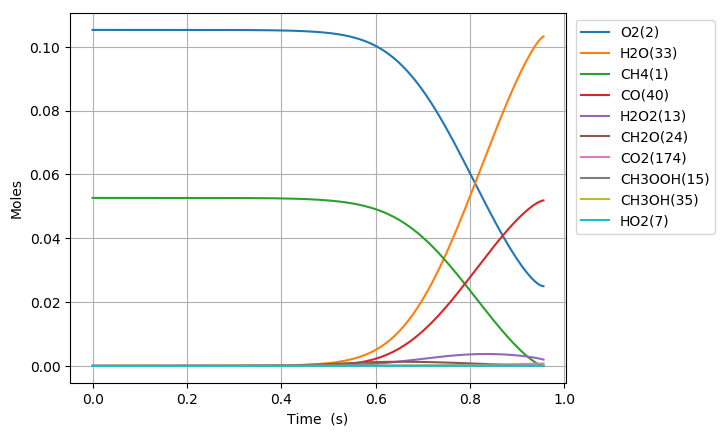

Values plotted in this chart, from the file beside it:
Time (s), Volume (m^3), N2, Ar, He, Ne, CH4(1), O2(2), CH3(3), HO2(7), CH3OO(9), CH3O2(17), OH(11), CH2O(24), H2O(33), H2O2(13), CH3OOH(15), CH3O(19), H(4), C2H6O2(21), HCO(39), CO(40), CHO3(66), acetyl(76)
0.0, 0.002292, 0.8421, 0.0, 0.0, 0.0, 0.05263, 0.1053, 0.0, 0.0, 0.0, 0.0, 0.0, 0.0, 0.0, 0.0, 0.0, 0.0, 0.0, 0.0, 0.0, 0.0, 0.0, 0.0
1e-15, 0.002292, 0.8421, 0.0, 0.0, 0.0, 0.05263, 0.1053, 2.446496460401949e-23, 2.4464944552605998e-23, 1.766221079483996e-30, 2.797827337428861e-44, 1.4467483285364854e-41, 3.9299833108058306e-45, 1.4487382093118884e-49, 7.9223024576481071e-37, 2.5085220894972747e-44, 2.1358098624652408e-47, 2.1817632989157982e-29, -2.2816320162707212e-58, 2.8260518367121185e-61, 2.283609964239087e-67, 9.08709573158751e-68, -3.4651478223524796e-98
3.0000000000000002e-15, 0.002292, 0.8421, 0.0, 0.0, 0.0, 0.05263, 0.1053, 8.0384877895626346e-23, 8.0384817815875635e-23, 1.1606595298823108e-29, 2.5394958154779932e-43, 9.5093106934180682e-41, 4.6899689149821632e-44, 1.3661641977944782e-48, 5.2060844721734859e-36, 2.3651819092224207e-43, 2.0137635349804391e-46, 7.1686335539911587e-29, 1.3494223008726691e-56, 4.1800001165393171e-60, 4.0301368577890692e-66, 1.6036994058751784e-66, 1.665564524412888e-96
7e-15, 0.002292, 0.8421, 0.0, 0.0, 0.0, 0.05263, 0.1053, 1.7824469190389452e-22, 1.7824459602760242e-22, 6.307930931990525e-29, 3.0811111208303502e-42, 5.183335275959402e-40, 1.7780594532808104e-42, 2.2128022270380983e-47, 2.8293937348936183e-35, 3.8201223481071364e-42, 3.2525324899212391e-45, 1.5895554480671409e-28, 2.6035737130927568e-55, 5.1561942084115093e-58, 1.670628932947721e-63, 6.6478799853169544e-64, 7.9647795031759952e-93
1.5e-14, 0.002292, 0.8421, 0.0, 0.0, 0.0, 0.05263, 0.1053, 3.7396420688244979e-22, 3.7396415245437205e-22, 2.7906276921474052e-28, 2.0441977166976099e-41, 2.3099905521636177e-39, 2.474920653887996e-41, 2.0718144227767441e-46, 1.2517237883292277e-34, 3.5527841118664453e-41, 3.0249151665972732e-44, 3.3349059657282562e-28, 4.6687258851464957e-54, 1.4753229940481561e-56, 9.7042192777977328e-62, 3.861568744214065e-62, 1.8086280760495185e-90
3.1e-14, 0.002292, 0.8421, 0.0, 0.0, 0.0, 0.05263, 0.1053, 7.6540278468816101e-22, 7.6540326532117508e-22, 1.163181291206183e-27, 1.0982880870591882e-40, 9.7968660654837343e-39, 2.7158381539942102e-40, 1.7768359753432711e-45, 5.2174020472952001e-34, 2.9985421757181526e-40, 2.5530217411775146e-43, 6.8254723355518878e-28, 7.9885281853250823e-53, 3.2722123611806629e-55, 4.3276548976274776e-60, 1.7220897633807987e-60, 3.305169461431618e-88
6.300000000000001e-14, 0.002292, 0.8421, 0.0, 0.0, 0.0, 0.05263, 0.1053, 1.5482781316981875e-21, 1.5482814911078319e-21, 4.7400205423346235e-27, 5.1867509221497564e-40, 4.1419013236198903e-38, 2.6029750967364201e-39, 1.5049150090233324e-44, 2.1261196282914405e-33, 2.4541399934415441e-39, 2.0895059859069463e-42, 1.3806066454810661e-27, 1.3199241287687348e-51, 6.3167594987339685e-54, 1.6766523839835329e-58, 6.6718486186978765e-59, 5.1851289244856221e-86
1.2700000000000001e-13, 0.002292, 0.8421, 0.0, 0.0, 0.0, 0.05263, 0.1053, 3.1140215913462694e-21, 3.1140379428933154e-21, 1.9128074260037646e-26, 2.2657933554966553e-39, 1.7961221280214216e-37, 2.2971992059019813e-38, 1.3015907284894746e-43, 8.5798535629239541e-33, 1.984112722134085e-38, 1.6893144578534334e-41, 2.776510054457008e-27, 2.1449245747959392e-50, 1.1203143172967637e-52, 5.9614407774289059e-57, 2.3722167342671698e-57, 7.420330175534675e-84
2.55e-13, 0.002292, 0.8421, 0.0, 0.0, 0.0, 0.05263, 0.1053, 6.2454795734234539e-21, 6.2455508473126952e-21, 7.6841413654638361e-26, 9.4815504472428632e-39, 8.2270535439854015e-37, 1.9344637491983827e-37, 1.1846703259597606e-42, 3.4467221785692733e-32, 1.5953534419330781e-37, 1.3583159857821246e-40, 5.5674554790600674e-27, 3.4580961013509722e-49, 1.8923336488159819e-51, 2.016878764200476e-55, 8.0256992489512737e-56, 1.0073048571335265e-81
5.11e-13, 0.002292, 0.8421, 0.0, 0.0, 0.0, 0.05263, 0.1053, 1.2508279790853086e-20, 1.2508576659542981e-20, 3.0801486909987988e-25, 3.8799704083106429e-38, 4.1110262442807649e-36, 1.5886518641708425e-36, 1.1723372701604936e-41, 1.3816155967298005e-31, 1.279449565032788e-36, 1.0893477771006974e-39, 1.1145902882791345e-26, 5.553757824438117e-48, 3.1128802193799483e-50, 6.6410697507831388e-54, 2.6426584878038144e-54, 1.3286589939464011e-79
1e-12, 0.002292, 0.8421, 0.0, 0.0, 0.0, 0.05263, 0.1053, 2.4470764596454062e-20, 2.4471934571626432e-20, 1.1917647117920753e-24, 1.5167154677790849e-37, 2.2130931016463577e-35, 1.237126987451661e-35, 1.2424275185395362e-40, 5.3458304987257018e-31, 9.8451297919609631e-36, 8.3823115281066657e-39, 2.1788470257106869e-26, 8.5273852880786023e-47, 4.8370740670075679e-49, 2.0618437932215133e-52, 8.2046221898852304e-53, 1.6490745411034755e-77
1.023e-12, 0.002292, 0.8421, 0.0, 0.0, 0.0, 0.05263, 0.1053, 2.5033417256022205e-20, 2.5034628297552649e-20, 1.2333316778082725e-24, 1.5698044735455561e-37, 2.297849299961328e-35, 1.2878427776843711e-35, 1.2953507439077165e-40, 5.5322864143615008e-31, 1.0248014547010754e-35, 8.7253343630210566e-39, 2.2289040910704532e-26, 8.9023468803681737e-47, 5.0499433492910042e-49, 2.1556985196047746e-52, 8.5780949830251308e-53, 1.7260134426919668e-77
2.047e-12, 0.002292, 0.8421, 0.0, 0.0, 0.0, 0.05263, 0.1053, 5.008184044526003e-20, 5.0086731627632686e-20, 4.9357072262804866e-24, 6.315019779104345e-37, 1.4413212174462177e-34, 1.0371159798908364e-34, 1.6074779952855241e-39, 2.2140764306851437e-30, 8.2031155691854357e-35, 6.9842392019343348e-38, 4.4520425531744281e-26, 1.4255929936789967e-45, 8.1324888978902958e-48, 6.9447978224430732e-51, 2.7635166584993841e-51, 2.2237615302293437e-75
4.095e-12, 0.002292, 0.8421, 0.0, 0.0, 0.0, 0.05263, 0.1053, 1.0017128096045177e-19, 1.0019093850295546e-19, 1.9746324929433231e-23, 2.5330435959581555e-36, 9.9411096531286132e-34, 8.3240094490734659e-34, 2.1994873198850777e-38, 8.8586265261482876e-30, 6.5639797367209894e-34, 5.5886043674986936e-37, 8.8764709162137323e-26, 2.2816410905362315e-44, 1.3042003210066899e-46, 2.2277690996974174e-49, 8.8648616192476893e-50, 2.850481817184363e-73
8.191e-12, 0.002292, 0.8421, 0.0, 0.0, 0.0, 0.05263, 0.1053, 2.0032054734402291e-19, 2.003993531056954e-19, 7.8982220435147072e-23, 1.0144988442550778e-35, 7.3159879411758375e-33, 6.669288341320174e-33, 3.22069900365116e-37, 3.5439144896396633e-29, 5.2511533654262866e-33, 4.4707723381325658e-36, 1.7638789039511058e-25, 3.6502800741296759e-43, 2.0851696640990761e-45, 7.1242714969453646e-48, 2.8349203175162835e-48, 3.6377763192097637e-71
1e-11, 0.002292, 0.8421, 0.0, 0.0, 0.0, 0.05263, 0.1053, 2.4452536687048597e-19, 2.4465643929674041e-19, 1.3128688120510905e-22, 1.6869177599561729e-35, 1.805900956376557e-32, 1.6984634702703057e-32, 1.3358769447020702e-36, 5.8918761472323271e-29, 1.3366029372373328e-32, 1.1379384482757273e-35, 2.1433712912773678e-25, 1.5734426623895501e-42, 8.9614964888282672e-45, 5.5690852542095533e-47, 2.2160612431109895e-47, 1.0475298606734024e-69
1.6383e-11, 0.002292, 0.8421, 0.0, 0.0, 0.0, 0.05263, 0.1053, 4.0050069193262744e-19, 4.0081618565242869e-19, 3.1584224311481994e-22, 4.0595269025322307e-35, 5.5965425825230605e-32, 5.3382012162463619e-32, 4.9130634366881247e-36, 1.4176585522806661e-28, 4.1999115913193067e-32, 3.5756206660280473e-35, 3.4823983273766096e-25, 5.8372960303914956e-42, 3.3224400923458674e-44, 2.2705651689322508e-46, 9.0350713459892643e-47, 4.6153484556005243e-69
3.2767e-11, 0.002292, 0.8421, 0.0, 0.0, 0.0, 0.05263, 0.1053, 8.0038799099619284e-19, 8.0164986359434719e-19, 1.2625526145002539e-21, 1.6232903539700267e-34, 4.3724161224803917e-31, 4.2696406060461911e-31, 7.6649260777912527e-35, 5.6708197697311797e-28, 3.3579284710588205e-31, 2.858575106710636e-34, 6.788825990058483e-25, 9.3279649141772953e-41, 5.2651840278054446e-43, 7.1977389880541465e-45, 2.8640998078665595e-45, 5.7962936055862964e-67
6.5535e-11, 0.002292, 0.8421, 0.0, 0.0, 0.0, 0.05263, 0.1053, 1.5982751187912057e-18, 1.6033172670424116e-18, 5.0434445378011696e-21, 6.4855189595127813e-34, 3.4523154738384266e-30, 3.4121031761086176e-30, 1.2094599410886658e-33, 2.2683650744626372e-27, 2.6829937952664439e-30, 2.2836607834688522e-33, 1.2917532377444404e-24, 1.4886070601566959e-39, 8.260858512384367e-42, 2.2593205606004288e-43, 8.9899812399465571e-44, 7.140511172626543e-65
9.999999999999999e-11, 0.002292, 0.8421, 0.0, 0.0, 0.0, 0.05263, 0.1053, 2.4335318511691367e-18, 2.4465017727371753e-18, 1.2971781676457149e-20, 1.6681917714315762e-33, 1.6034320213130113e-29, 1.593818878471571e-29, 1.0658020946974447e-32, 5.8471642444347006e-27, 1.2531390980847859e-29, 1.0663313931414023e-32, 1.8484299236215367e-24, 1.3166073432608408e-38, 7.0797973220231104e-41, 3.7677597500154214e-42, 1.4991410968123751e-42, 4.492910787363767e-63
1.31071e-10, 0.002292, 0.8421, 0.0, 0.0, 0.0, 0.05263, 0.1053, 3.1865352439361384e-18, 3.2066522377434718e-18, 2.0119362214254334e-20, 2.5874208609730927e-33, 2.7377290451184141e-29, 2.7230746624409051e-29, 1.9176118698719034e-32, 9.0735350266834166e-27, 2.1409950358570194e-29, 1.8217766360249204e-32, 2.3502869178733071e-24, 2.3693581271240273e-38, 1.2717663827427163e-40, 6.9607998857730772e-42, 2.7696049281773409e-42, 8.4790011064623559e-63
2.62143e-10, 0.002292, 0.8421, 0.0, 0.0, 0.0, 0.05263, 0.1053, 6.3332822836253161e-18, 6.4133226736114952e-18, 8.0044421636522531e-20, 1.02944139571359e-32, 2.1712135810617948e-28, 2.1676241820452774e-28, 3.0415284837492133e-31, 3.6294292007739701e-26, 1.704194688000305e-28, 1.4492184534146646e-31, 3.9592777101826527e-24, 3.7515921214334716e-37, 1.8903776661934889e-39, 2.0717750482175004e-40, 8.2424576892467748e-41, 9.4045768567460791e-61
5.24287e-10, 0.002292, 0.8421, 0.0, 0.0, 0.0, 0.05263, 0.1053, 1.2509907681408921e-17, 1.2826664735585255e-17, 3.167632753996037e-19, 4.073936239601144e-32, 1.7147263828873896e-27, 1.7168783786125227e-27, 4.8053877443521513e-30, 1.4517748397148227e-25, 1.3497829138799907e-27, 1.1464346989184428e-30, 5.9325789098327179e-24, 5.8791259951112519e-36, 2.6429552554005648e-38, 5.8056756461489435e-39, 2.3092857783264917e-39, 9.2598189931965541e-59
9.999999999999999e-10, 0.002292, 0.8421, 0.0, 0.0, 0.0, 0.05263, 0.1053, 2.3310025787838059e-17, 2.4464965300271073e-17, 1.1549481004329389e-18, 1.4854094474113996e-31, 1.231938591591495e-26, 1.2378161060925382e-26, 6.8649212640030828e-29, 5.4035870135745454e-25, 9.7313799968559698e-27, 8.2454901946058209e-30, 7.5195905615148768e-24, 8.2459934764892572e-35, 3.0686509112029689e-37, 1.3477302666500657e-37, 5.3585807081826751e-38, 6.8636010760182696e-57
1.0485750000000002e-09, 0.002292, 0.8421, 0.0, 0.0, 0.0, 0.05263, 0.1053, 2.4412824611960586e-17, 2.5653350839303256e-17, 1.2405350570138911e-18, 1.5954855197998914e-31, 1.3402226487471367e-26, 1.3466783415776627e-26, 7.5168298295263315e-29, 5.8071061024899993e-25, 1.0587223915995369e-26, 8.9703739390126727e-30, 7.6816401396858782e-24, 9.0279592386172949e-35, 3.3550033187650432e-37, 1.4794186812139112e-37, 5.8821646805184197e-38, 7.5549874059937902e-57
2.0971510000000003e-09, 0.002292, 0.8421, 0.0, 0.0, 0.0, 0.05263, 0.1053, 4.6544749543442679e-17, 5.1306724664960013e-17, 4.7619883551142794e-18, 6.1245525480890218e-31, 1.0256546852908511e-25, 1.0367531915529778e-25, 1.1521244136796288e-27, 2.322843861004868e-24, 8.1505891007122301e-26, 6.8724226748188096e-29, 8.6904594967722661e-24, 1.317440875460109e-33, 3.73319496069807e-36, 3.3111108254429863e-36, 1.3154096554688786e-36, 4.62316739511025e-55
4.194303e-09, 0.002292, 0.8421, 0.0, 0.0, 0.0, 0.05263, 0.1053, 8.4997677963051195e-17, 1.0261347047441763e-16, 1.7615819405311547e-17, 2.2656352349954036e-30, 7.5426525061840561e-25, 7.7109161970550126e-25, 1.6991969654479376e-26, 9.2913780210672836e-24, 6.061976971826889e-25, 5.0622752501836006e-28, 9.065631739318014e-24, 1.7896854599630546e-32, 3.5649159697833679e-35, 6.3722804561212493e-35, 2.5273313182826229e-35, 2.1050700961741499e-53
8.388607e-09, 0.002292, 0.8421, 0.0, 0.0, 0.0, 0.05263, 0.1053, 1.4408546152386787e-16, 2.0522694874669375e-16, 6.114156560639847e-17, 7.863651296634566e-30, 5.1706016293278134e-24, 5.4041533116381958e-24, 2.3416100811470315e-25, 3.7165513489270717e-23, 4.2484192925202603e-24, 3.4808615895194201e-27, 9.2254184338538566e-24, 2.1297957463587496e-31, 2.9074852513219411e-34, 1.0491379449627173e-33, 4.1472074906982883e-34, 6.8908476989303891e-52
9.999999999999999e-09, 0.002292, 0.8421, 0.0, 0.0, 0.0, 0.05263, 0.1053, 1.5827721237695073e-16, 2.4464960284314859e-16, 8.637250662929404e-17, 1.1108702401798772e-29, 1.0263517493359879e-23, 1.1008088126165131e-23, 7.4540667806670907e-25, 5.8583214423178909e-23, 8.6537059850764859e-24, 6.9345613140787742e-27, 9.2654609993225452e-24, 5.6987470389448829e-31, 6.2406915506745286e-34, 3.687124709544995e-33, 1.4500590634275152e-33, 3.6435550485933079e-51
1.6777215e-08, 0.002292, 0.8421, 0.0, 0.0, 0.0, 0.05263, 0.1053, 2.1796503946678919e-16, 4.1045384965463752e-16, 1.9248908524449436e-16, 2.4756775234239691e-29, 3.1683360937793421e-23, 3.4577180882577883e-23, 2.8956095293163966e-24, 1.4866202451779699e-22, 2.7181510842173729e-23, 2.1460170882185097e-26, 9.4338724764314013e-24, 2.0709082962201443e-30, 2.0259528501106156e-33, 1.4781999436398407e-32, 5.8044967171467746e-33, 1.6069499737357425e-50
3.3554431e-08, 0.002292, 0.8421, 0.0, 0.0, 0.0, 0.05263, 0.1053, 2.8583971378855457e-16, 8.2090742850003131e-16, 5.3506874774375019e-16, 6.8817308670784264e-29, 1.6599158118187146e-22, 1.9677326500581472e-22, 3.0782679284056079e-23, 5.9464777871149168e-22, 1.5467536694889007e-22, 1.1386562181106552e-25, 9.8402988285330434e-24, 1.5612852641425256e-29, 1.2089755558465766e-32, 1.7868210060693052e-31, 6.9237934173115306e-32, 2.6721272146543152e-49
5.0331647e-08, 0.002292, 0.8421, 0.0, 0.0, 0.0, 0.05263, 0.1053, 3.1769797950414243e-16, 1.2313607843743596e-15, 9.1366496285039883e-16, 1.1751007709189535e-28, 3.7924225450567746e-22, 4.7374556656150161e-22, 9.4496484105017388e-23, 1.2636260368956028e-21, 3.7237674661574674e-22, 2.6241508536735777e-25, 1.0246700248646125e-23, 4.2809055523917414e-29, 2.9541058256731755e-32, 5.7916848046398805e-31, 2.2285113823060699e-31, 1.088840978901927e-48
8.388607900000001e-08, 0.002292, 0.8421, 0.0, 0.0, 0.0, 0.05263, 0.1053, 3.3948628919575941e-16, 2.0522666043059562e-15, 1.7127862512209163e-15, 2.2028825452731824e-28, 1.0611570895960117e-21, 1.5122789779829716e-21, 4.5105145596080541e-22, 3.4935507434439684e-21, 1.1885721911694907e-21, 7.5240116808782254e-25, 1.1060293387767115e-23, 1.4569924160174509e-28, 9.6145584558648757e-32, 3.1860484889308797e-30, 1.1983477057023667e-30, 5.814818787665682e-48
9.999999999999998e-08, 0.002292, 0.8421, 0.0, 0.0, 0.0, 0.05263, 0.1053, 3.4309170158107625e-16, 2.4464912120322152e-15, 2.1034088223565186e-15, 2.7052778247240771e-28, 1.5403771753891077e-21, 2.4848552740046238e-21, 9.4432214722022486e-22, 5.421132851959487e-21, 1.9527730791458511e-21, 1.1217431532149008e-24, 1.1451564879274436e-23, 2.4618590165344425e-28, 1.5991678900034362e-31, 7.8961261791788805e-30, 2.8703187567224975e-30, 1.4956255087636909e-47
1.5099494300000001e-07, 0.002292, 0.8421, 0.0, 0.0, 0.0, 0.05263, 0.1053, 3.5450157501167884e-16, 3.6940746772979309e-15, 3.3395930974050008e-15, 4.2951837600372441e-28, 3.0569417011475559e-21, 5.5627202318119388e-21, 2.5053519415418406e-21, 1.1521258311899931e-20, 4.3712025056587382e-21, 2.2905817914992916e-24, 1.2689802761099777e-23, 5.6419115323664294e-28, 3.6173042179310612e-31, 2.2801880237410211e-29, 8.16152432018665e-30, 4.3885714469693261e-47
2.8521267100000005e-07, 0.002292, 0.8421, 0.0, 0.0, 0.0, 0.05263, 0.1053, 3.7389895797599336e-16, 6.9776765578887913e-15, 6.6038531627317768e-15, 8.4934789218448647e-28, 8.1389690599540104e-21, 2.1584942348571863e-20, 1.3444316257227121e-20, 4.184798923689816e-20, 1.695645712770227e-20, 6.8232648606192098e-24, 1.5954873879165425e-23, 2.3057455917106006e-27, 1.4466096407358155e-30, 1.7969469106574139e-28, 5.8513127183716683e-29, 3.6681855162137457e-46
5.536481270000001e-07, 0.002292, 0.8421, 0.0, 0.0, 0.0, 0.05263, 0.1053, 4.1061819632795182e-16, 1.35448232695881e-14, 1.3134504750425532e-14, 1.6892810598818496e-27, 1.9492798487949337e-20, 8.5336672545858996e-20, 6.5841868208040076e-20, 1.5958577968470456e-19, 6.7005001449974877e-20, 2.0052729320483149e-23, 2.2502287853869582e-23, 9.8785647273742156e-27, 5.9706439463992413e-30, 1.4747933615547681e-27, 4.0616080936107935e-28, 3.3156895092057399e-45
9.999999999999997e-07, 0.002292, 0.8421, 0.0, 0.0, 0.0, 0.05263, 0.1053, 4.7150304312504725e-16, 2.4464421483213346e-14, 2.3993969840109455e-14, 3.0859602104806793e-27, 3.900636170806804e-20, 2.9685881235729313e-19, 2.5787474648986864e-19, 5.4519135729820575e-19, 2.3289499276254475e-19, 5.4219759873692525e-23, 3.3439690881726038e-23, 3.920724037177017e-26, 2.1904785094142751e-29, 1.054085356799224e-26, 2.2293289188536338e-27, 2.7872493641124906e-44
1.0905190390000001e-06, 0.002292, 0.8421, 0.0, 0.0, 0.0, 0.05263, 0.1053, 4.8385033716616649e-16, 2.6678888580483661e-14, 2.6196242090846133e-14, 3.3692032349891549e-27, 4.2963663328153099e-20, 3.3975497115296767e-19, 2.9681853198726966e-19, 6.2339120013523631e-19, 2.665370664305816e-19, 6.1148747872271319e-23, 3.5657768750612364e-23, 4.5155022144545301e-26, 2.5136188906318772e-29, 1.237942781186657e-26, 2.5990628332595753e-27, 3.2852551853925468e-44
2.164260863e-06, 0.002292, 0.8421, 0.0, 0.0, 0.0, 0.05263, 0.1053, 6.303092439103359e-16, 5.294610742000582e-14, 5.2320636929705725e-14, 6.7291659304036387e-27, 9.0228802281415866e-20, 1.3569050505975973e-18, 1.2669754559240651e-18, 2.4642616256191985e-18, 1.0627123562825125e-18, 2.0048958121562581e-22, 6.2205498792450008e-23, 2.2558427387508282e-25, 1.0653672033763444e-28, 1.0481539693705546e-25, 1.4851929520749697e-26, 3.6251818197229986e-43
4.311744511e-06, 0.002292, 0.8421, 0.0, 0.0, 0.0, 0.05263, 0.1053, 9.2324726493666893e-16, 1.0547690328560097e-13, 1.0457307196988814e-13, 1.3449560165863934e-26, 1.8507227425460633e-19, 5.4296648842252342e-18, 5.2468387314375594e-18, 9.7985630248304809e-18, 4.238492776305205e-18, 7.0660257938732074e-22, 1.1624318887217108e-22, 1.2479387621621352e-24, 4.4812615198181782e-28, 8.8244352399026149e-25, 7.5359402346498828e-26, 4.4721566234754918e-42
8.606711807e-06, 0.002292, 0.8421, 0.0, 0.0, 0.0, 0.05263, 0.1053, 1.5092054161850412e-15, 2.1052397002416022e-13, 2.0909256529310346e-13, 2.6892229390473786e-26, 3.7582205621125288e-19, 2.1770414434665232e-17, 2.141047432369261e-17, 3.9073592042141802e-17, 1.6883915286285376e-17, 2.6227607989370487e-21, 2.2806343733719122e-22, 7.5304886367344124e-24, 1.8585955542208734e-27, 7.3328422494235758e-24, 3.473529101053963e-25, 6.0759519340818304e-41
9.999999999999997e-06, 0.002292, 0.8421, 0.0, 0.0, 0.0, 0.05263, 0.1053, 1.699343929302959e-15, 2.4459188844403098e-13, 2.4300825065066307e-13, 3.1254261058400351e-26, 4.3838021928376098e-19, 3.2441490126067467e-17, 3.2035057098706779e-17, 5.8042136380347715e-17, 2.5018501115438186e-17, 3.8235102956247307e-21, 2.6673721300503373e-22, 1.3995963174054888e-23, 2.7937933671474275e-27, 1.5916704581732233e-23, 5.3530134349565929e-25, 1.9479872528452404e-40
1.7196646399000003e-05, 0.002292, 0.8421, 0.0, 0.0, 0.0, 0.05263, 0.1053, 2.6814520477927584e-15, 4.2056033750544465e-13, 4.181903817591981e-13, 5.3785134177848212e-26, 7.6150717985495619e-19, 8.7559992409956866e-17, 8.6913413028823699e-17, 1.560189275364484e-16, 6.7035463656890813e-17, 1.0025651090941512e-20, 4.6649594906123896e-22, 4.7391591071142655e-23, 7.6243000825306029e-27, 6.0254281153244253e-23, 1.5060972083793949e-24, 8.8714132434334863e-40
2.5786580991000003e-05, 0.002292, 0.8421, 0.0, 0.0, 0.0, 0.05263, 0.1053, 3.8540308676500203e-15, 6.3053926884359009e-13, 6.273473608455543e-13, 8.0685648106189232e-26, 1.1513312105471149e-18, 1.8678089208914506e-16, 1.8594803766347407e-16, 3.3132922378545047e-16, 1.417370761233963e-16, 2.0954569180022467e-20, 7.1953554580071918e-22, 1.2746380270050089e-22, 1.6364176820792149e-26, 1.7384054801818537e-22, 3.2860763532983712e-24, 3.2879624705906896e-39
4.2966450175e-05, 0.002292, 0.8421, 0.0, 0.0, 0.0, 0.05263, 0.1053, 6.2005317898608578e-15, 1.0502699629136904e-12, 1.0459005702955393e-12, 1.3451744702550923e-25, 1.9471733884788418e-18, 5.2147279429360815e-16, 5.2092998527123845e-16, 9.1516858501687284e-16, 3.8691851096326001e-16, 5.6568885842440819e-20, 1.2825999171249639e-21, 4.8882692833514999e-22, 4.5965713473752014e-26, 8.1195071444197925e-22, 9.3782018559753481e-24, 2.7644927030839645e-38
5.84283324406e-05, 0.002292, 0.8421, 0.0, 0.0, 0.0, 0.05263, 0.1053, 8.3134778820009314e-15, 1.4278459009113172e-12, 1.4227935444321032e-12, 1.8299115679538004e-25, 2.6762585429596327e-18, 9.3452767320264161e-16, 9.3496794716136219e-16, 1.6288358710743185e-15, 6.8324743602373781e-16, 9.9489788839553959e-20, 1.8343756007260936e-21, 1.0258196376309759e-21, 8.2556695440297968e-26, 1.8409340434995925e-21, 1.6939584361080915e-23, 8.4182833709333177e-38
7.38902147062e-05, 0.002292, 0.8421, 0.0, 0.0, 0.0, 0.05263, 0.1053, 1.0427595366581926e-14, 1.8052316657742399e-12, 1.7998951749971076e-12, 2.3149170270210997e-25, 3.4186218029286592e-18, 1.4680524256001942e-15, 1.4704654387301639e-15, 2.5415144403828371e-15, 1.0576622289132576e-15, 1.5362648276327507e-19, 2.4326069446731441e-21, 1.8088399546924881e-21, 1.2986588537882082e-25, 3.5025601901200485e-21, 2.6740061859323173e-23, 1.8460817054535965e-37
8.935209697180001e-05, 0.002292, 0.8421, 0.0, 0.0, 0.0, 0.05263, 0.1053, 1.2542829026963483e-14, 2.1824395027002922e-12, 2.1771956348525636e-12, 2.8001782083822448e-25, 4.1732886385493165e-18, 2.1170529073015382e-15, 2.1225574880280244e-15, 3.6420116050345662e-15, 1.5042362388069347e-15, 2.1812787834861742e-19, 3.0737665875849006e-21, 2.8530983442801307e-21, 1.8744923430532235e-25, 5.8878815115852998e-21, 3.8686917476524974e-23, 3.7657115986622069e-37
9.999999999999998e-05, 0.002292, 0.8421, 0.0, 0.0, 0.0, 0.05263, 0.1053, 1.3999993964259465e-14, 2.4421278689779929e-12, 2.4371143233920715e-12, 3.1344700083658654e-25, 4.6983015155043553e-18, 2.6159480749957565e-15, 2.624178802501654e-15, 4.4827957060424515e-15, 1.842792426101373e-15, 2.6700294653669144e-19, 3.5337583748368495e-21, 3.7119704406037555e-21, 2.3172726165577612e-25, 7.9221495858362049e-21, 4.7879990916254699e-23, 5.8769403632328782e-37
0.0001203, 0.002292, 0.8421, 0.0, 0.0, 0.0, 0.05263, 0.1053, 1.6775869050289351e-14, 2.9364542372312302e-12, 2.9322548648918652e-12, 3.7712900223278285e-25, 5.7100077743123003e-18, 3.6831303262946181e-15, 3.6978989062282507e-15, 6.2708387733033536e-15, 2.5574361661624799e-15, 3.7012071783151246e-19, 4.451299358528103e-21, 5.6625964999994829e-21, 3.264681699634457e-25, 1.2679012305869984e-20, 6.7563742729520056e-23, 1.1677198295937425e-36
0.0001512, 0.002292, 0.8421, 0.0, 0.0, 0.0, 0.05263, 0.1053, 2.1013113736210632e-14, 3.6898252034762313e-12, 3.6880631577962974e-12, 4.7433652359489204e-25, 7.2902649768421397e-18, 5.6897317923152704e-15, 5.7194427080946658e-15, 9.5925106088771725e-15, 3.8643636765663264e-15, 5.5855949018839235e-19, 5.9797652086710582e-21, 9.6483480595851011e-21, 5.0468296237759391e-25, 2.3232971948079248e-20, 1.0462938508914373e-22, 2.5988023846747874e-36
0.0001821, 0.002292, 0.8421, 0.0, 0.0, 0.0, 0.05263, 0.1053, 2.5254910813960057e-14, 4.4425197708479413e-12, 4.4446825144028945e-12, 5.716483590998662e-25, 8.9154792962033473e-18, 8.1775813785463262e-15, 8.2295585010670423e-15, 1.3652873363655888e-14, 5.4319529651922609e-15, 7.8444054273113298e-19, 7.663275439256265e-21, 1.4894114894029875e-20, 7.257186363183714e-25, 3.8718619311470915e-20, 1.5064147612666783e-22, 5.2959894740410872e-36
0.000213, 0.002292, 0.8421, 0.0, 0.0, 0.0, 0.05263, 0.1053, 2.9501400692171418e-14, 5.1945394770765524e-12, 5.2021380073550747e-12, 6.6906773344039964e-25, 1.0584671154293424e-17, 1.1166183033130013e-14, 1.1249296142689159e-14, 1.8462221065859664e-14, 7.2530080611025264e-15, 1.0467305360772091e-18, 9.4975341716983569e-21, 2.1416947419160345e-20, 9.9131142686157091e-25, 6.0277922648256994e-20, 2.0596309884498571e-22, 9.6479452823476165e-36
0.0002749, 0.002292, 0.8421, 0.0, 0.0, 0.0, 0.05263, 0.1053, 3.8008850411443361e-14, 6.6966158292216413e-12, 6.7196274677075994e-12, 8.6423811002012887e-25, 1.4046266523201685e-17, 1.8711894959345652e-14, 1.8892058872623075e-14, 3.0324181685346453e-14, 1.1596914393699263e-14, 1.672121334013302e-18, 1.3583357885844105e-20, 3.8286990910286024e-20, 1.6620699495507452e-24, 1.2800231803339271e-19, 3.4576962846604741e-22, 2.6716157276247369e-35
0.0003367, 0.002292, 0.8421, 0.0, 0.0, 0.0, 0.05263, 0.1053, 4.6535894833532474e-14, 8.1961321750262523e-12, 8.240608853471625e-12, 1.0598575970754976e-24, 1.766443401577399e-17, 2.8401989421282116e-14, 2.8733008050555523e-14, 4.5168169623910083e-14, 1.6825054099395597e-14, 2.4245311737755106e-18, 1.8194891184393191e-20, 6.0260111006542719e-20, 2.523652378125322e-24, 2.3465900017023798e-19, 5.2544952513996617e-22, 5.9677996427876479e-35
0.0003986, 0.002292, 0.8421, 0.0, 0.0, 0.0, 0.05263, 0.1053, 5.5082982498339751e-14, 9.6931676352234611e-12, 9.7651624442954715e-12, 1.2559365196922392e-24, 2.1428408812055278e-17, 4.0314046038383792e-14, 4.0860770892047877e-14, 6.298395994516655e-14, 2.2865382162250238e-14, 3.2936134787805024e-18, 2.3289183470971156e-20, 8.7358713811045973e-20, 3.5829716498212791e-24, 3.8958702117210554e-19, 7.4644916157246792e-22, 1.1696428528103193e-34
0.0004604, 0.002292, 0.8421, 0.0, 0.0, 0.0, 0.05263, 0.1053, 6.3650544086839691e-14, 1.1187797450636414e-11, 1.1293365319512921e-11, 1.4524847913508423e-24, 2.5328014526296243e-17, 5.4522339095179078e-14, 5.5360889633774626e-14, 8.3761439389239761e-14, 2.9649794521138091e-14, 4.2695877103031197e-18, 2.8825634322956918e-20, 1.1961670666660199e-19, 4.8466467306560917e-24, 6.0270803081843873e-19, 1.0101533864946629e-21, 2.0926199391388351e-34
0.0005841, 0.002292, 0.8421, 0.0, 0.0, 0.0, 0.05263, 0.1053, 8.0848517148530593e-14, 1.4170087473333463e-11, 1.4360974496774113e-11, 1.8470222521394858e-24, 3.3501065107715069e-17, 9.0073125648086531e-14, 9.1764833244851204e-14, 1.341652336393293e-13, 4.522973168949895e-14, 6.5104538182388803e-18, 4.1093182119162964e-20, 1.9976185879188607e-19, 8.008946712478026e-24, 1.2418612098379018e-18, 1.6702538559831835e-21, 5.5075262115552405e-34
0.0007078, 0.002292, 0.8421, 0.0, 0.0, 0.0, 0.05263, 0.1053, 9.8132754614031485e-14, 1.7143510066154434e-11, 1.7443962615934965e-11, 2.2435376600675213e-24, 4.2116134341349844e-17, 1.3555920948532029e-13, 1.3853818862049608e-13, 1.9630190767374194e-13, 6.3113676284740659e-14, 9.0823339505811555e-18, 5.4728568190934924e-20, 3.0101625419573876e-19, 1.205555446476768e-23, 2.2364792075713363e-18, 2.5151662687666739e-21, 1.2058189036860159e-33
... 998 more rows
